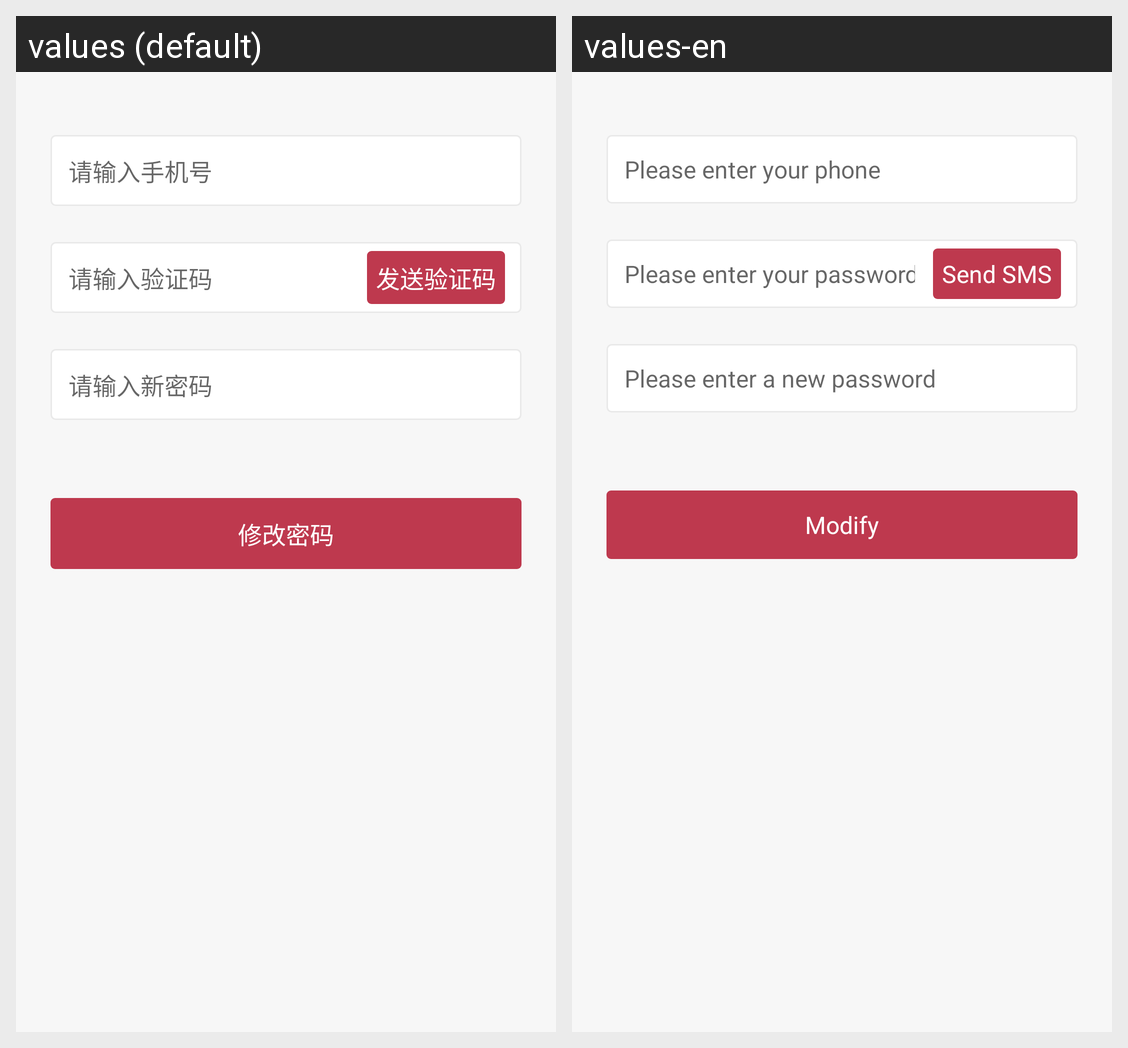

Here is an Android app screen in its default locale and in the app's own translations. Write out the translated-string differences for the strings that appear on this screen.
Android screen res/layout/fragment_forget_pwd.xml rendered under 2 locales, left to right: values (default), values-en. Device: Nexus 5 (rendered at 1080×1920; each locale shown at half size, 540×960, under a caption strip naming it); theme Theme.Printer.
Strings drawn on this screen, with the default value and each locale's value (text and hints the layout hard-codes, and strings that could not be matched under every locale, appear in the picture but are not listed):

forget_pwd_input_account_hint
  values: 请输入手机号
  values-en: Please enter your phone

forget_pwd_input_verification_code_hint
  values: 请输入验证码
  values-en: Please enter your password

forget_pwd_send_verification_code
  values: 发送验证码
  values-en: Send SMS

forget_pwd_input_new_password_hint
  values: 请输入新密码
  values-en: Please enter a new password

forget_pwd_modify
  values: 修改密码
  values-en: Modify
